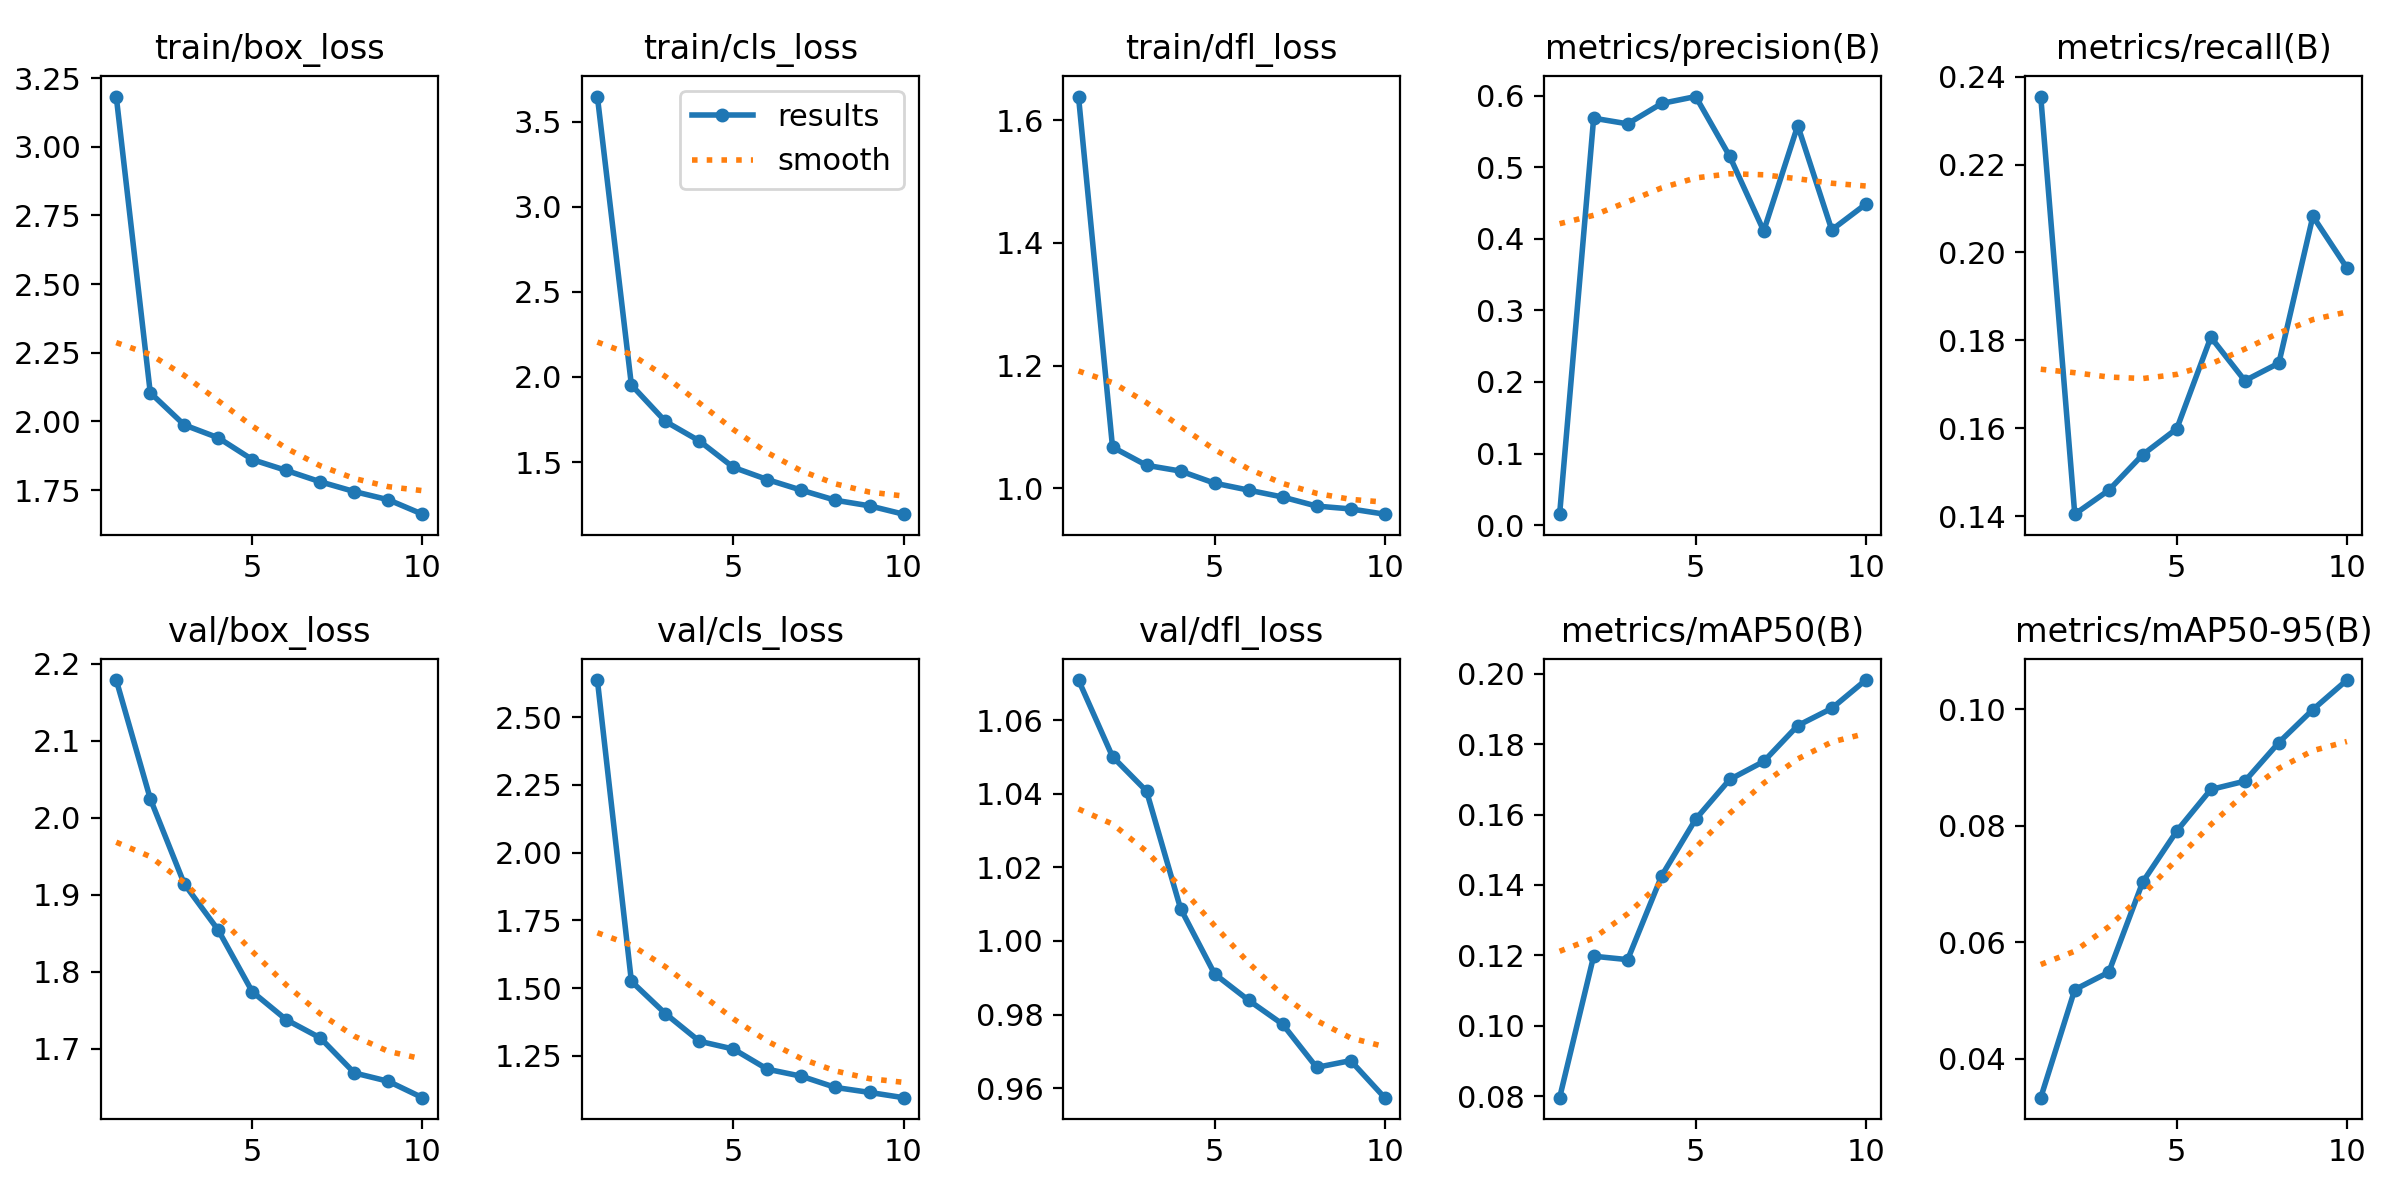

The data file committed next to this chart (first rows):
epoch, time, train/box_loss, train/cls_loss, train/dfl_loss, metrics/precision(B), metrics/recall(B), metrics/mAP50(B), metrics/mAP50-95(B), val/box_loss, val/cls_loss, val/dfl_loss, lr/pg0, lr/pg1, lr/pg2
1, 69.61, 3.183, 3.649, 1.639, 0.01526, 0.2355, 0.07957, 0.03331, 2.179, 2.636, 1.071, 0.0002351, 0.0002351, 0.0002351
2, 128.4, 2.105, 1.953, 1.067, 0.5684, 0.1404, 0.1197, 0.05185, 2.025, 1.525, 1.05, 0.0004263, 0.0004263, 0.0004263
3, 187.7, 1.987, 1.739, 1.038, 0.5605, 0.1459, 0.1188, 0.05484, 1.914, 1.406, 1.041, 0.0005703, 0.0005703, 0.0005703
4, 246.1, 1.941, 1.624, 1.028, 0.589, 0.154, 0.1426, 0.07034, 1.854, 1.304, 1.009, 0.0005019, 0.0005019, 0.0005019
5, 305, 1.861, 1.468, 1.009, 0.5987, 0.1599, 0.1587, 0.07907, 1.774, 1.276, 0.991, 0.0004313, 0.0004313, 0.0004313
6, 361.7, 1.822, 1.396, 0.9973, 0.5151, 0.1807, 0.1699, 0.08619, 1.738, 1.201, 0.9839, 0.0003606, 0.0003606, 0.0003606
7, 416.9, 1.78, 1.334, 0.986, 0.4109, 0.1708, 0.1751, 0.08762, 1.714, 1.175, 0.9774, 0.0002899, 0.0002899, 0.0002899
8, 470.5, 1.745, 1.275, 0.9713, 0.5581, 0.1748, 0.1852, 0.09425, 1.668, 1.134, 0.9656, 0.0002192, 0.0002192, 0.0002192
9, 525.4, 1.715, 1.242, 0.9667, 0.4124, 0.2082, 0.1902, 0.0999, 1.658, 1.116, 0.9675, 0.0001485, 0.0001485, 0.0001485
10, 583.9, 1.663, 1.193, 0.9581, 0.4483, 0.1965, 0.1982, 0.105, 1.636, 1.096, 0.9574, 7.7826e-05, 7.7826e-05, 7.7826e-05
